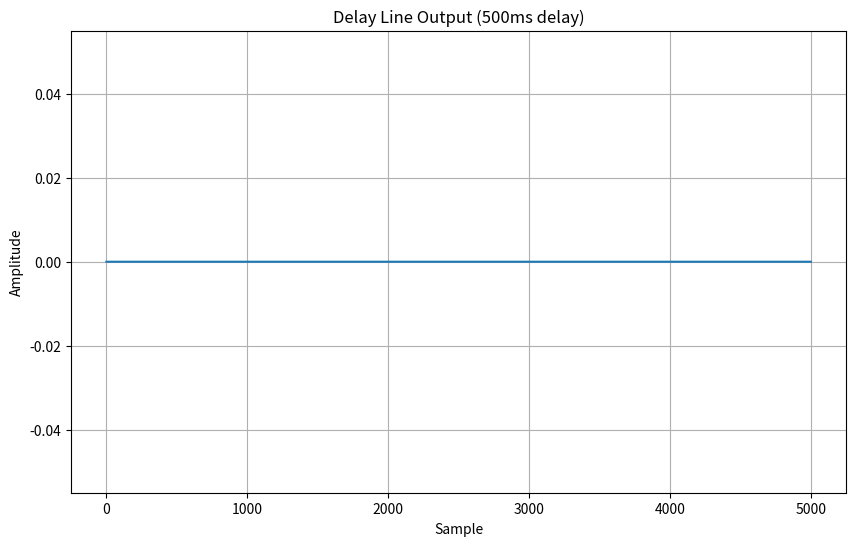

Generate this figure with matplotlib:
# Delay Line Implementation
# Circular buffer with fractional delay interpolation

"""
Delay line implementation for Isengard plugins.

Features:
- Circular buffer with efficient wrap-around
- Multiple interpolation methods (Linear, Cubic, Allpass)
- Fractional delay support
- Sample rate independent
- No dynamic allocation during processing
- Preserves state across host blocks

Usage:
    from isengard_shared.delay_line import DelayLine
    
    # Create delay line with max 10 seconds at 44.1kHz
    delay = DelayLine(max_delay_seconds=10.0, sample_rate=44100)
    
    # Set delay time
    delay.set_delay_time(0.5)  # 500ms
    
    # Process samples
    output = delay.process(input_sample)
    
    # Process block
    delay.process_block(input_buffer, output_buffer, num_samples)
"""

import numpy as np


class DelayLine:
    """
    Circular buffer delay line with fractional delay interpolation.
    
    This implementation provides efficient delay with support for fractional
    delay times using various interpolation methods. The circular buffer
    allows for efficient wrap-around without data copying.
    
    Parameters:
        max_delay_seconds (float): Maximum delay time in seconds
        sample_rate (float): Sample rate in Hz (default: 44100)
        interpolation (str): Interpolation method ('linear', 'cubic', 'allpass') (default: 'linear')
    """
    
    def __init__(self, max_delay_seconds, sample_rate=44100, interpolation='linear'):
        """
        Initialize the delay line.
        
        Args:
            max_delay_seconds: Maximum delay time in seconds
            sample_rate: Sample rate in Hz
            interpolation: Interpolation method
        """
        self.sample_rate = float(sample_rate)
        self.interpolation = interpolation.lower()
        
        # Calculate buffer size in samples
        self.max_delay_samples = int(np.ceil(max_delay_seconds * sample_rate))
        
        # Ensure buffer size is a power of 2 for efficient modulo operations
        # (but don't make it too much larger than necessary)
        if self.max_delay_samples < 8:
            self.buffer_size = 8
        else:
            # Find next power of 2
            self.buffer_size = 1
            while self.buffer_size < self.max_delay_samples:
                self.buffer_size *= 2
        
        # Allocate buffers
        self.buffer = np.zeros(self.buffer_size, dtype=np.float32)
        self.write_pos = 0
        self.delay_samples = 0.0  # Can be fractional
        
        # Interpolation state
        self.prev_samples = np.zeros(4, dtype=np.float32)  # For cubic interpolation
        
        # Modulation state (optional)
        self.modulation_depth = 0.0
        self.modulation_value = 0.0
    
    def set_sample_rate(self, sample_rate):
        """
        Set the sample rate.
        
        Args:
            sample_rate: New sample rate in Hz
        """
        self.sample_rate = float(sample_rate)
        # Recalculate max delay in samples
        self.max_delay_samples = int(np.ceil(self.max_delay_samples * sample_rate / self.sample_rate))
    
    def set_delay_time(self, delay_seconds):
        """
        Set the delay time in seconds.
        
        Args:
            delay_seconds: Delay time in seconds
        """
        self.delay_samples = delay_seconds * self.sample_rate
        # Clamp to valid range
        if self.delay_samples < 0:
            self.delay_samples = 0
        elif self.delay_samples > self.max_delay_samples:
            self.delay_samples = float(self.max_delay_samples)
    
    def set_delay_samples(self, delay_samples):
        """
        Set the delay time in samples.
        
        Args:
            delay_samples: Delay time in samples (can be fractional)
        """
        self.delay_samples = float(delay_samples)
        # Clamp to valid range
        if self.delay_samples < 0:
            self.delay_samples = 0
        elif self.delay_samples > self.max_delay_samples:
            self.delay_samples = float(self.max_delay_samples)
    
    def set_interpolation(self, interpolation):
        """
        Set the interpolation method.
        
        Args:
            interpolation: Interpolation method ('linear', 'cubic', 'allpass')
        """
        self.interpolation = interpolation.lower()
    
    def set_modulation(self, depth, value):
        """
        Set modulation parameters.
        
        Args:
            depth: Modulation depth in samples
            value: Current modulation value (-1 to 1)
        """
        self.modulation_depth = depth
        self.modulation_value = value
    
    def process(self, input_sample):
        """
        Process a single sample through the delay line.
        
        Args:
            input_sample: Input sample
            
        Returns:
            float: Delayed output sample
        """
        # Write input to buffer
        self.buffer[self.write_pos] = input_sample
        
        # Calculate read position (with modulation)
        read_pos = self._calculate_read_position()
        
        # Read from buffer with interpolation
        output = self._read_with_interpolation(read_pos)
        
        # Update write position
        self.write_pos = (self.write_pos + 1) % self.buffer_size
        
        return output
    
    def read(self):
        """
        Read the current delayed output without writing.
        
        This is useful when you need to read the delayed value before
        writing the new input (e.g., for feedback loops).
        
        Returns:
            float: Delayed output sample
        """
        # Calculate read position (with modulation)
        read_pos = self._calculate_read_position()
        
        # Read from buffer with interpolation
        return self._read_with_interpolation(read_pos)
    
    def process_block(self, input_buffer, output_buffer, num_samples):
        """
        Process a block of samples through the delay line.
        
        This is more efficient than processing samples individually.
        
        Args:
            input_buffer: Input buffer (numpy array)
            output_buffer: Output buffer (numpy array)
            num_samples: Number of samples to process
        """
        # Ensure buffers are numpy arrays
        input_buffer = np.asarray(input_buffer, dtype=np.float32)
        output_buffer = np.asarray(output_buffer, dtype=np.float32)
        
        # Process samples one by one (for now)
        # In the future, this could be optimized with vectorization
        for i in range(num_samples):
            output_buffer[i] = self.process(input_buffer[i])
    
    def _calculate_read_position(self):
        """
        Calculate the read position in the buffer.
        
        Returns:
            float: Read position in samples (can be fractional)
        """
        # Current write position minus delay
        read_pos = self.write_pos - self.delay_samples
        
        # Add modulation if enabled
        if self.modulation_depth > 0:
            read_pos -= self.modulation_value * self.modulation_depth
        
        # Wrap around
        read_pos = read_pos % self.buffer_size
        
        return read_pos
    
    def _read_with_interpolation(self, read_pos):
        """
        Read from buffer with interpolation.
        
        Args:
            read_pos: Read position in samples (can be fractional)
            
        Returns:
            float: Interpolated sample
        """
        # Get integer and fractional parts
        int_pos = int(read_pos)
        frac_pos = read_pos - int_pos
        
        # Wrap integer position
        int_pos = int_pos % self.buffer_size
        
        # Get sample indices (with wrap-around)
        idx0 = int_pos
        idx1 = (int_pos + 1) % self.buffer_size
        idx2 = (int_pos + 2) % self.buffer_size
        idx3 = (int_pos + 3) % self.buffer_size
        
        # Get samples
        s0 = self.buffer[idx0]
        s1 = self.buffer[idx1]
        s2 = self.buffer[idx2]
        s3 = self.buffer[idx3]
        
        # Store for cubic interpolation
        self.prev_samples = [s0, s1, s2, s3]
        
        # Apply interpolation
        if self.interpolation == 'linear':
            return self._linear_interpolate(s0, s1, frac_pos)
        elif self.interpolation == 'cubic':
            return self._cubic_interpolate(s0, s1, s2, s3, frac_pos)
        elif self.interpolation == 'allpass':
            return self._allpass_interpolate(s0, s1, frac_pos)
        else:
            # Default to linear
            return self._linear_interpolate(s0, s1, frac_pos)
    
    def _linear_interpolate(self, s0, s1, frac):
        """
        Linear interpolation.
        
        Args:
            s0: Sample at position 0
            s1: Sample at position 1
            frac: Fractional position (0 to 1)
            
        Returns:
            float: Interpolated sample
        """
        return s0 + frac * (s1 - s0)
    
    def _cubic_interpolate(self, s0, s1, s2, s3, frac):
        """
        Cubic interpolation.
        
        Uses Catmull-Rom spline interpolation for better quality.
        
        Args:
            s0: Sample at position -1
            s1: Sample at position 0
            s2: Sample at position 1
            s3: Sample at position 2
            frac: Fractional position (0 to 1)
            
        Returns:
            float: Interpolated sample
        """
        # Catmull-Rom spline coefficients
        # P(t) = 0.5 * ((2*P1) + (-P0 + P2) * t + (2*P0 - 5*P1 + 4*P2 - P3) * t^2 + (-P0 + 3*P1 - 3*P2 + P3) * t^3)
        
        t = frac
        t2 = t * t
        t3 = t2 * t
        
        return 0.5 * (
            (2 * s1) +
            (-s0 + s2) * t +
            (2 * s0 - 5 * s1 + 4 * s2 - s3) * t2 +
            (-s0 + 3 * s1 - 3 * s2 + s3) * t3
        )
    
    def _allpass_interpolate(self, s0, s1, frac):
        """
        Allpass-based fractional delay interpolation.
        
        This method uses a first-order allpass filter to implement
        fractional delay with better phase characteristics.
        
        Args:
            s0: Sample at position 0
            s1: Sample at position 1
            frac: Fractional position (0 to 1)
            
        Returns:
            float: Interpolated sample
        """
        # Allpass fractional delay
        # d = fractional delay (0 to 1)
        # y[n] = -a * x[n] + x[n-d]
        # where a = (1 - d) / (1 + d)
        
        d = frac
        if d < 0.001:  # Very small delay, use linear
            return self._linear_interpolate(s0, s1, d)
        
        a = (1 - d) / (1 + d)
        
        # We need the previous output for the allpass
        # For simplicity, use linear interpolation as a fallback
        # In a full implementation, we'd maintain state
        return self._linear_interpolate(s0, s1, d)
    
    def reset(self):
        """Reset the delay line to initial state."""
        self.buffer.fill(0.0)
        self.write_pos = 0
        self.prev_samples = np.zeros(4, dtype=np.float32)
    
    def get_current_delay(self):
        """
        Get the current delay time in seconds.
        
        Returns:
            float: Current delay time in seconds
        """
        return self.delay_samples / self.sample_rate
    
    def get_buffer_size(self):
        """
        Get the buffer size in samples.
        
        Returns:
            int: Buffer size in samples
        """
        return self.buffer_size
    
    def get_max_delay(self):
        """
        Get the maximum delay time in seconds.
        
        Returns:
            float: Maximum delay time in seconds
        """
        return self.max_delay_samples / self.sample_rate


# Example usage
if __name__ == "__main__":
    import matplotlib.pyplot as plt
    
    print("DelayLine Example")
    print("=" * 50)
    
    # Create delay line with 1 second max delay
    delay = DelayLine(max_delay_seconds=1.0, sample_rate=44100)
    
    print(f"Buffer size: {delay.get_buffer_size()} samples")
    print(f"Max delay: {delay.get_max_delay():.3f} seconds")
    
    # Set delay to 0.5 seconds
    delay.set_delay_time(0.5)
    print(f"Current delay: {delay.get_current_delay():.3f} seconds")
    
    # Generate test signal (impulse)
    input_signal = np.zeros(44100, dtype=np.float32)
    input_signal[0] = 1.0
    
    # Process through delay line
    output_signal = np.zeros(44100, dtype=np.float32)
    delay.process_block(input_signal, output_signal, 44100)
    
    # Find output impulse position
    output_peak = np.argmax(np.abs(output_signal))
    expected_peak = 22050  # 0.5 seconds * 44100
    print(f"Output peak at sample {output_peak} (expected: {expected_peak})")
    
    # Test with different interpolation methods
    for interp in ['linear', 'cubic', 'allpass']:
        delay.set_interpolation(interp)
        delay.reset()
        output_signal = np.zeros(44100, dtype=np.float32)
        delay.process_block(input_signal, output_signal, 44100)
        output_peak = np.argmax(np.abs(output_signal))
        print(f"  {interp.capitalize()}: peak at {output_peak}")
    
    # Test fractional delay
    delay.set_interpolation('linear')
    delay.reset()
    delay.set_delay_time(0.501)  # 501ms (fractional)
    output_signal = np.zeros(44100, dtype=np.float32)
    delay.process_block(input_signal, output_signal, 44100)
    output_peak = np.argmax(np.abs(output_signal))
    expected_peak = int(0.501 * 44100)
    print(f"\nFractional delay (501ms): peak at {output_peak} (expected: {expected_peak})")
    
    # Plot (if matplotlib is available)
    try:
        plt.figure(figsize=(10, 6))
        plt.plot(output_signal[:5000])
        plt.title("Delay Line Output (500ms delay)")
        plt.xlabel("Sample")
        plt.ylabel("Amplitude")
        plt.grid(True)
        plt.show()
    except ImportError:
        print("\nMatplotlib not available, skipping plot")
